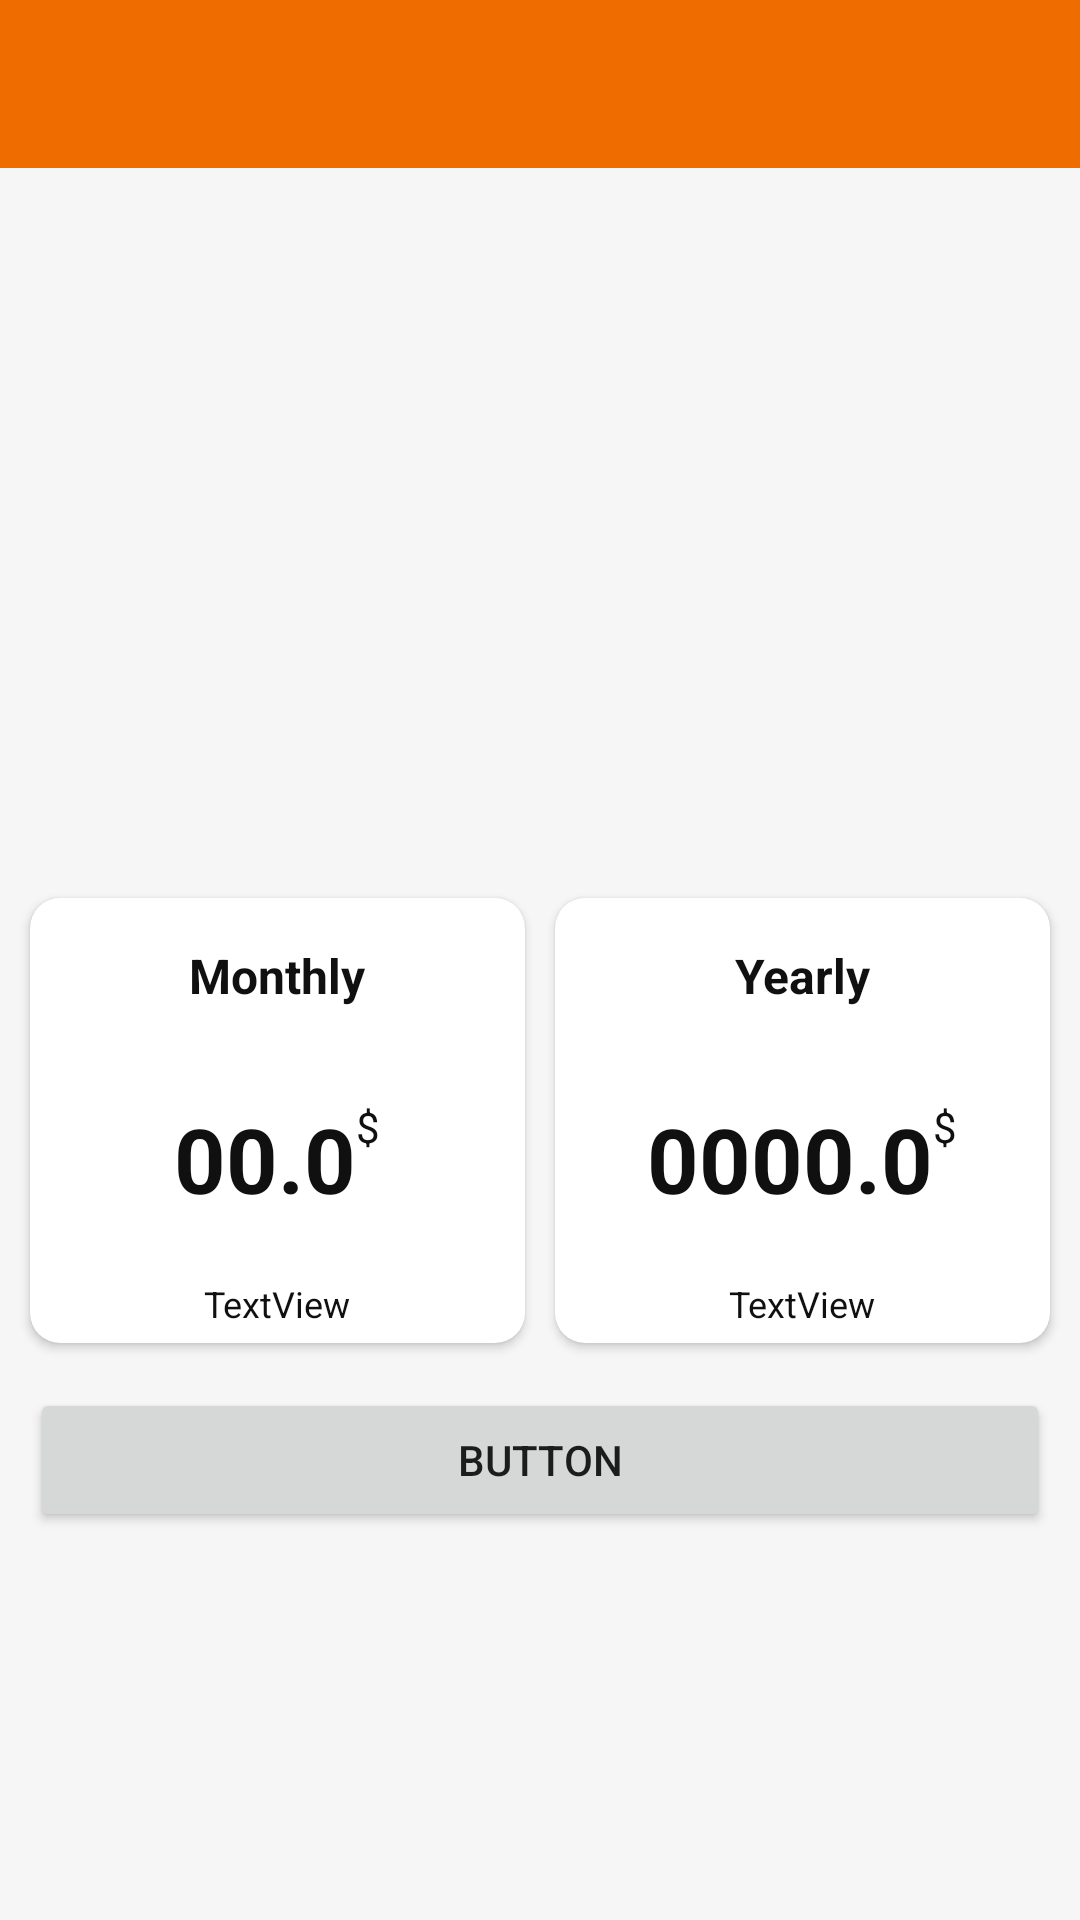

Produce the Android XML layout that renders to this screen, including the resource entries it uses.
<!-- AndroidManifest.xml: application theme Theme.SafeCart -->
<!-- res/layout/activity_premium_account.xml -->
<?xml version="1.0" encoding="utf-8"?>
<androidx.constraintlayout.widget.ConstraintLayout xmlns:android="http://schemas.android.com/apk/res/android"
    xmlns:app="http://schemas.android.com/apk/res-auto"
    xmlns:tools="http://schemas.android.com/tools"
    android:layout_width="match_parent"
    android:layout_height="match_parent"
    android:background="@color/darkWhite"
    tools:context=".premiumAccount.PremiumAccountActivity">

    <androidx.appcompat.widget.Toolbar
        android:id="@+id/premiumToolbar"
        android:layout_width="match_parent"
        android:layout_height="wrap_content"
        android:layout_gravity="top"
        android:background="?attr/colorPrimary"
        android:minHeight="?attr/actionBarSize"
        android:theme="?attr/actionBarTheme"
        app:layout_constraintEnd_toEndOf="parent"
        app:layout_constraintStart_toStartOf="parent"
        app:layout_constraintTop_toTopOf="parent"
        app:titleTextColor="@color/colorOnPrimary"/>


    <ScrollView
        android:layout_width="match_parent"
        android:layout_height="0dp"
        app:layout_constraintBottom_toBottomOf="parent"
        app:layout_constraintEnd_toEndOf="parent"
        app:layout_constraintStart_toStartOf="parent"
        app:layout_constraintTop_toBottomOf="@+id/premiumToolbar">

        <LinearLayout
            android:layout_width="match_parent"
            android:layout_height="wrap_content"
            android:orientation="vertical"
            android:weightSum="2">

            <androidx.constraintlayout.widget.ConstraintLayout
                android:layout_width="match_parent"
                android:layout_height="wrap_content">

                <androidx.viewpager.widget.ViewPager
                    android:id="@+id/premiumViewPager"
                    android:layout_width="match_parent"
                    android:layout_height="0dp"
                    android:layout_marginTop="20dp"
                    android:overScrollMode="never"
                    app:layout_constraintBottom_toTopOf="@+id/tabLayout"
                    app:layout_constraintDimensionRatio="2"
                    app:layout_constraintEnd_toEndOf="parent"
                    app:layout_constraintStart_toStartOf="parent"
                    app:layout_constraintTop_toTopOf="parent" />

                <com.google.android.material.tabs.TabLayout
                    android:id="@+id/tabLayout"
                    android:layout_width="match_parent"
                    android:layout_height="wrap_content"
                    android:layout_marginBottom="-10dp"
                    android:background="@android:color/transparent"
                    app:layout_constraintBottom_toBottomOf="parent"
                    app:layout_constraintEnd_toEndOf="parent"
                    app:layout_constraintStart_toStartOf="parent"
                    app:tabBackground="@drawable/tab_selector"
                    app:tabGravity="center"
                    app:tabIndicatorHeight="0dp"
                    app:tabMaxWidth="10dp" />

            </androidx.constraintlayout.widget.ConstraintLayout>

            <LinearLayout
                android:layout_width="match_parent"
                android:layout_height="wrap_content"
                android:orientation="vertical"
                app:layout_constraintTop_toTopOf="@id/tabLayout">

                <LinearLayout
                    android:id="@+id/linearLayout4"
                    android:layout_width="match_parent"
                    android:layout_height="wrap_content"
                    android:layout_marginHorizontal="5dp"
                    android:gravity="center"
                    android:orientation="horizontal"
                    android:weightSum="2">

                    <androidx.cardview.widget.CardView
                        android:id="@+id/monthlyCard"
                        android:layout_width="0dp"
                        android:layout_height="match_parent"
                        android:layout_margin="5dp"
                        android:layout_weight="1"
                        app:cardCornerRadius="@dimen/pricing_card_corner">

                        <LinearLayout
                            android:layout_width="match_parent"
                            android:layout_height="match_parent"
                            android:layout_margin="5dp"
                            android:orientation="vertical">

                            <TextView
                                android:id="@+id/monthlyTv"
                                android:layout_width="match_parent"
                                android:layout_height="wrap_content"
                                android:layout_marginVertical="10dp"
                                android:text="Monthly"
                                android:textAlignment="center"
                                android:textColor="@color/colorPrimaryVariant"
                                android:textSize="16sp"
                                android:textStyle="bold" />

                            <LinearLayout
                                android:layout_width="match_parent"
                                android:layout_height="wrap_content"
                                android:layout_marginVertical="20dp"
                                android:gravity="center"
                                android:orientation="horizontal">

                                <TextView
                                    android:id="@+id/mTotalTv"
                                    android:layout_width="wrap_content"
                                    android:layout_height="wrap_content"
                                    android:text="00.0"
                                    android:textColor="@color/colorPrimaryVariant"
                                    android:textSize="30sp"
                                    android:textStyle="bold" />

                                <TextView
                                    android:id="@+id/mCurrencyTv"
                                    android:layout_width="wrap_content"
                                    android:layout_height="match_parent"
                                    android:gravity="top"
                                    android:text="$"
                                    android:textColor="@color/colorPrimaryVariant" />
                            </LinearLayout>

                            <TextView
                                android:id="@+id/mMonthlyCostTv"
                                android:layout_width="match_parent"
                                android:layout_height="wrap_content"
                                android:text="TextView"
                                android:textAlignment="center"
                                android:textColor="@color/colorPrimaryVariant"
                                android:textSize="12sp" />
                        </LinearLayout>
                    </androidx.cardview.widget.CardView>

                    <androidx.cardview.widget.CardView
                        android:id="@+id/yearlyCard"
                        android:layout_width="0dp"
                        android:layout_height="match_parent"
                        android:layout_margin="5dp"
                        android:layout_weight="1"
                        app:cardCornerRadius="@dimen/pricing_card_corner">

                        <LinearLayout
                            android:layout_width="match_parent"
                            android:layout_height="match_parent"
                            android:layout_margin="5dp"
                            android:orientation="vertical">

                            <TextView
                                android:id="@+id/yearlyTv"
                                android:layout_width="match_parent"
                                android:layout_height="wrap_content"
                                android:layout_marginVertical="10dp"
                                android:text="Yearly"
                                android:textAlignment="center"
                                android:textColor="@color/colorPrimaryVariant"
                                android:textSize="16sp"
                                android:textStyle="bold" />

                            <LinearLayout
                                android:layout_width="match_parent"
                                android:layout_height="wrap_content"
                                android:layout_marginVertical="20dp"
                                android:gravity="center"
                                android:orientation="horizontal">

                                <TextView
                                    android:id="@+id/yTotalTv"
                                    android:layout_width="wrap_content"
                                    android:layout_height="wrap_content"
                                    android:text="0000.0"
                                    android:textColor="@color/colorPrimaryVariant"
                                    android:textSize="30sp"
                                    android:textStyle="bold" />

                                <TextView
                                    android:id="@+id/yCurrencyTv"
                                    android:layout_width="wrap_content"
                                    android:layout_height="match_parent"
                                    android:gravity="top"
                                    android:text="$"
                                    android:textColor="@color/colorPrimaryVariant" />
                            </LinearLayout>

                            <TextView
                                android:id="@+id/yMonthlyCostTv"
                                android:layout_width="match_parent"
                                android:layout_height="wrap_content"
                                android:text="TextView"
                                android:textAlignment="center"
                                android:textColor="@color/colorPrimaryVariant"
                                android:textSize="12sp" />
                        </LinearLayout>
                    </androidx.cardview.widget.CardView>


                </LinearLayout>

                <Button
                    android:id="@+id/button"
                    android:layout_width="match_parent"
                    android:layout_height="wrap_content"
                    android:layout_margin="10dp"
                    android:text="Button" />

            </LinearLayout>

        </LinearLayout>
    </ScrollView>

</androidx.constraintlayout.widget.ConstraintLayout>
<!-- resources referenced by this layout -->
<resources>
  <color name="colorOnPrimary">#FAFAFA</color>
  <color name="colorPrimaryVariant">#101010</color>
  <color name="darkWhite">#F6F6F6</color>
  <dimen name="pricing_card_corner">10dp</dimen>
  <style name="Theme.SafeCart" parent="Theme.MaterialComponents.Light.NoActionBar">
          
          <item name="colorPrimary">@color/colorPrimary</item>
          <item name="colorPrimaryVariant">@color/colorPrimaryVariant</item>
          <item name="colorOnPrimary">@color/colorOnPrimary</item>
          
          <item name="colorSecondary">@color/colorSecondary</item>
          <item name="colorSecondaryVariant">@color/colorSecondaryVariant</item>
          <item name="colorOnSecondary">@color/colorOnSecondary</item>
          
          <item name="android:statusBarColor" tools:targetApi="l">?attr/colorPrimary</item>
          
          <item name="android:windowLightStatusBar">false</item>
          <item name="android:windowAnimationStyle">@style/CustomActivityTransition</item>
      </style>
  <color name="colorPrimary">#EF6C00</color>
  <color name="colorSecondary">#4CAF50</color>
  <color name="colorSecondaryVariant">#EF6C00</color>
  <color name="colorOnSecondary">#101010</color>
  <style name="CustomActivityTransition" parent="android:style/Animation.Activity">
          <item name="android:activityOpenEnterAnimation">@anim/slide_in_right</item>
          <item name="android:activityOpenExitAnimation">@anim/slide_out_left</item>
          <item name="android:activityCloseEnterAnimation">@anim/slide_in_left</item>
          <item name="android:activityCloseExitAnimation">@anim/slide_out_right</item>
      </style>
</resources>
